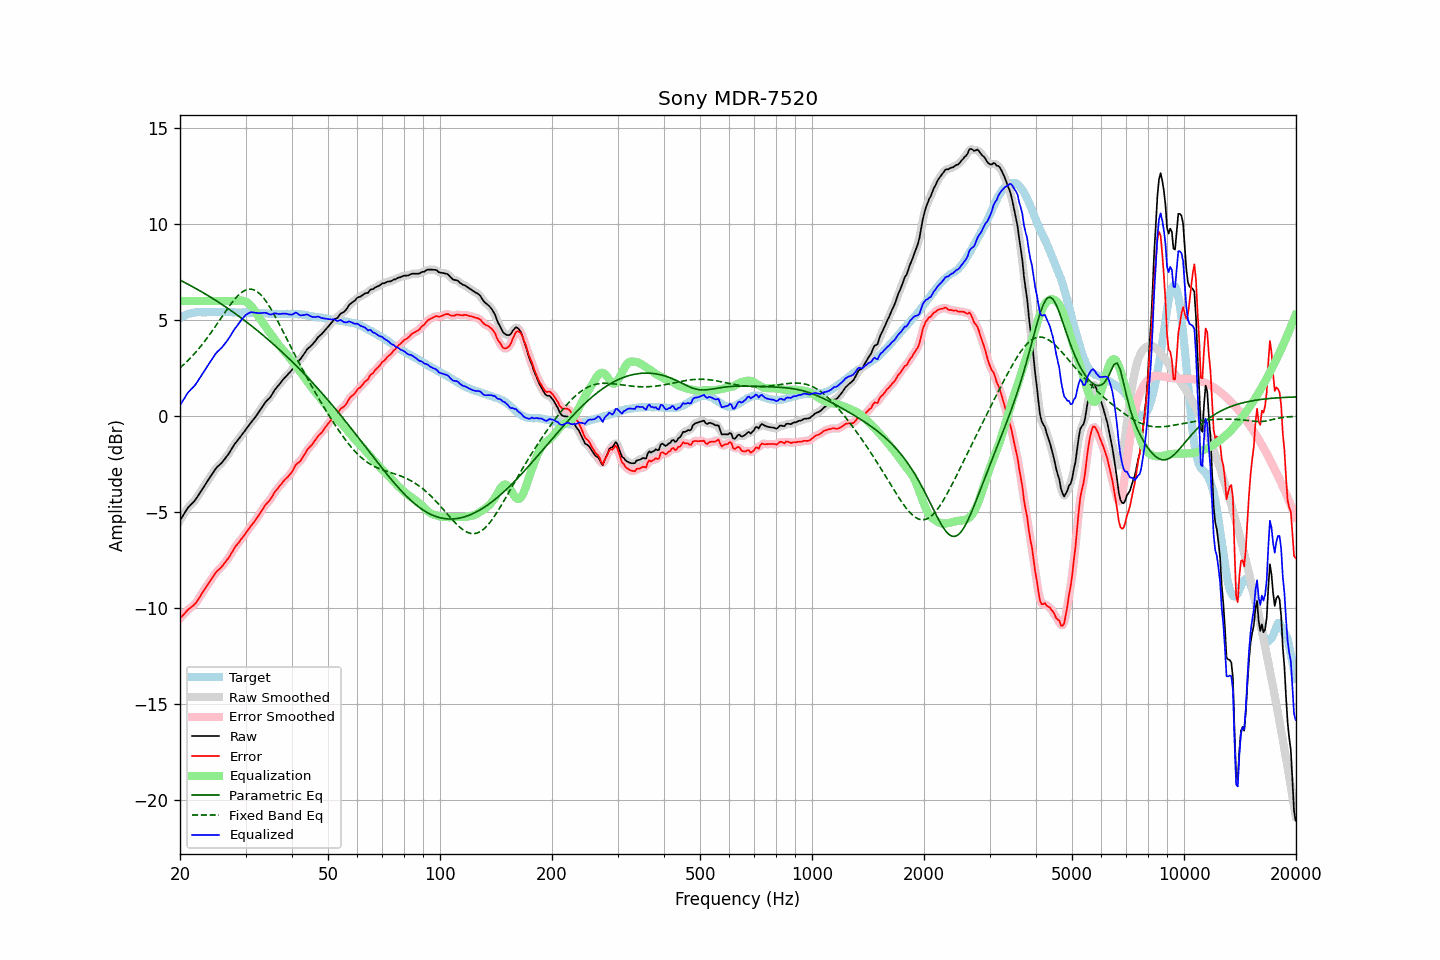

Source data for this figure (header and first rows):
frequency, raw, error, smoothed, error_smoothed, equalization, parametric_eq, fixed_band_eq, equalized_raw, equalized_smoothed, target
20.00, -5.44, -10.54, -5.45, -10.55, 6.00, 7.09, 2.51, 0.56, 0.55, 5.11
20.20, -5.31, -10.46, -5.30, -10.46, 6.00, 7.04, 2.58, 0.69, 0.70, 5.15
20.40, -5.17, -10.37, -5.16, -10.36, 6.00, 7.00, 2.66, 0.83, 0.84, 5.20
20.61, -5.04, -10.27, -5.03, -10.27, 6.00, 6.96, 2.74, 0.96, 0.97, 5.23
20.81, -4.90, -10.18, -4.90, -10.18, 6.00, 6.91, 2.82, 1.10, 1.10, 5.28
21.02, -4.77, -10.09, -4.78, -10.10, 6.00, 6.87, 2.90, 1.23, 1.22, 5.32
21.23, -4.69, -10.03, -4.68, -10.03, 6.00, 6.83, 2.98, 1.31, 1.32, 5.34
21.44, -4.60, -9.96, -4.60, -9.96, 6.00, 6.78, 3.07, 1.40, 1.40, 5.36
21.66, -4.52, -9.90, -4.52, -9.90, 6.00, 6.73, 3.16, 1.48, 1.48, 5.38
21.87, -4.43, -9.82, -4.42, -9.82, 6.00, 6.69, 3.25, 1.57, 1.58, 5.39
22.09, -4.32, -9.73, -4.31, -9.72, 6.00, 6.64, 3.35, 1.68, 1.69, 5.41
22.31, -4.19, -9.61, -4.19, -9.60, 6.00, 6.59, 3.44, 1.81, 1.81, 5.42
22.54, -4.05, -9.47, -4.05, -9.47, 6.00, 6.55, 3.54, 1.95, 1.95, 5.42
22.76, -3.92, -9.34, -3.92, -9.34, 6.00, 6.50, 3.65, 2.08, 2.08, 5.42
22.99, -3.79, -9.20, -3.79, -9.20, 6.00, 6.45, 3.75, 2.21, 2.21, 5.41
23.22, -3.66, -9.07, -3.66, -9.07, 6.00, 6.40, 3.86, 2.34, 2.34, 5.41
23.45, -3.53, -8.93, -3.53, -8.94, 6.00, 6.35, 3.97, 2.47, 2.47, 5.41
23.69, -3.41, -8.83, -3.41, -8.82, 6.00, 6.30, 4.08, 2.59, 2.59, 5.41
23.92, -3.28, -8.69, -3.28, -8.70, 6.00, 6.25, 4.19, 2.72, 2.72, 5.41
24.16, -3.15, -8.57, -3.15, -8.58, 6.00, 6.20, 4.31, 2.85, 2.85, 5.42
24.40, -3.03, -8.46, -3.02, -8.45, 6.00, 6.15, 4.43, 2.97, 2.98, 5.43
24.65, -2.90, -8.32, -2.89, -8.32, 6.00, 6.09, 4.55, 3.10, 3.11, 5.42
24.89, -2.77, -8.19, -2.78, -8.20, 6.00, 6.04, 4.67, 3.23, 3.22, 5.42
25.14, -2.67, -8.09, -2.67, -8.10, 6.00, 5.99, 4.79, 3.33, 3.33, 5.42
25.39, -2.59, -8.02, -2.59, -8.01, 6.00, 5.93, 4.92, 3.41, 3.41, 5.43
25.65, -2.51, -7.94, -2.51, -7.93, 6.00, 5.88, 5.04, 3.49, 3.49, 5.43
25.91, -2.43, -7.85, -2.42, -7.85, 6.00, 5.82, 5.17, 3.57, 3.58, 5.42
26.16, -2.33, -7.74, -2.33, -7.74, 6.00, 5.77, 5.29, 3.67, 3.67, 5.42
26.43, -2.22, -7.64, -2.22, -7.64, 6.00, 5.71, 5.41, 3.78, 3.78, 5.41
26.69, -2.11, -7.52, -2.11, -7.53, 6.00, 5.65, 5.53, 3.89, 3.89, 5.41
26.96, -2.00, -7.42, -2.00, -7.42, 6.00, 5.60, 5.65, 4.00, 4.00, 5.42
27.23, -1.87, -7.29, -1.87, -7.29, 6.00, 5.54, 5.77, 4.13, 4.13, 5.42
27.50, -1.73, -7.15, -1.73, -7.15, 6.00, 5.48, 5.88, 4.27, 4.27, 5.42
27.77, -1.59, -7.00, -1.59, -7.00, 6.00, 5.42, 5.99, 4.41, 4.41, 5.41
28.05, -1.46, -6.87, -1.47, -6.87, 6.00, 5.36, 6.09, 4.54, 4.53, 5.41
28.33, -1.36, -6.75, -1.36, -6.75, 6.00, 5.30, 6.18, 4.64, 4.65, 5.40
28.62, -1.25, -6.64, -1.25, -6.65, 6.01, 5.24, 6.27, 4.76, 4.76, 5.39
28.90, -1.15, -6.55, -1.14, -6.54, 6.02, 5.18, 6.35, 4.87, 4.88, 5.40
29.19, -1.03, -6.42, -1.03, -6.43, 6.02, 5.12, 6.42, 4.99, 4.99, 5.39
29.48, -0.92, -6.33, -0.92, -6.32, 6.01, 5.05, 6.48, 5.10, 5.09, 5.41
29.78, -0.81, -6.21, -0.81, -6.21, 5.99, 4.99, 6.54, 5.18, 5.19, 5.40
30.08, -0.69, -6.10, -0.69, -6.10, 5.96, 4.93, 6.57, 5.27, 5.26, 5.40
30.38, -0.58, -5.97, -0.58, -5.97, 5.91, 4.86, 6.60, 5.33, 5.33, 5.39
30.68, -0.47, -5.86, -0.47, -5.86, 5.84, 4.80, 6.61, 5.37, 5.38, 5.39
30.99, -0.35, -5.74, -0.36, -5.75, 5.76, 4.73, 6.62, 5.41, 5.40, 5.39
31.30, -0.25, -5.64, -0.25, -5.64, 5.66, 4.67, 6.60, 5.41, 5.41, 5.39
31.61, -0.15, -5.53, -0.15, -5.53, 5.55, 4.60, 6.58, 5.40, 5.40, 5.38
31.93, -0.04, -5.42, -0.04, -5.42, 5.42, 4.53, 6.53, 5.38, 5.38, 5.38
32.24, 0.08, -5.29, 0.08, -5.30, 5.29, 4.47, 6.49, 5.37, 5.37, 5.37
32.57, 0.20, -5.18, 0.20, -5.17, 5.16, 4.40, 6.42, 5.36, 5.36, 5.38
32.89, 0.33, -5.04, 0.33, -5.04, 5.04, 4.33, 6.34, 5.37, 5.37, 5.37
33.22, 0.45, -4.91, 0.46, -4.91, 4.92, 4.26, 6.25, 5.37, 5.37, 5.36
33.55, 0.58, -4.78, 0.58, -4.78, 4.80, 4.19, 6.15, 5.38, 5.38, 5.36
33.89, 0.70, -4.65, 0.70, -4.66, 4.68, 4.12, 6.04, 5.38, 5.38, 5.35
34.23, 0.80, -4.55, 0.79, -4.55, 4.56, 4.05, 5.93, 5.36, 5.36, 5.35
34.57, 0.88, -4.46, 0.88, -4.46, 4.45, 3.97, 5.80, 5.33, 5.33, 5.34
34.92, 0.96, -4.38, 0.98, -4.36, 4.33, 3.90, 5.66, 5.29, 5.31, 5.34
35.27, 1.09, -4.24, 1.09, -4.24, 4.22, 3.83, 5.52, 5.30, 5.31, 5.33
35.62, 1.23, -4.10, 1.23, -4.10, 4.10, 3.75, 5.38, 5.33, 5.33, 5.33
35.97, 1.37, -3.95, 1.36, -3.97, 3.99, 3.68, 5.22, 5.36, 5.34, 5.33
... 635 more rows
